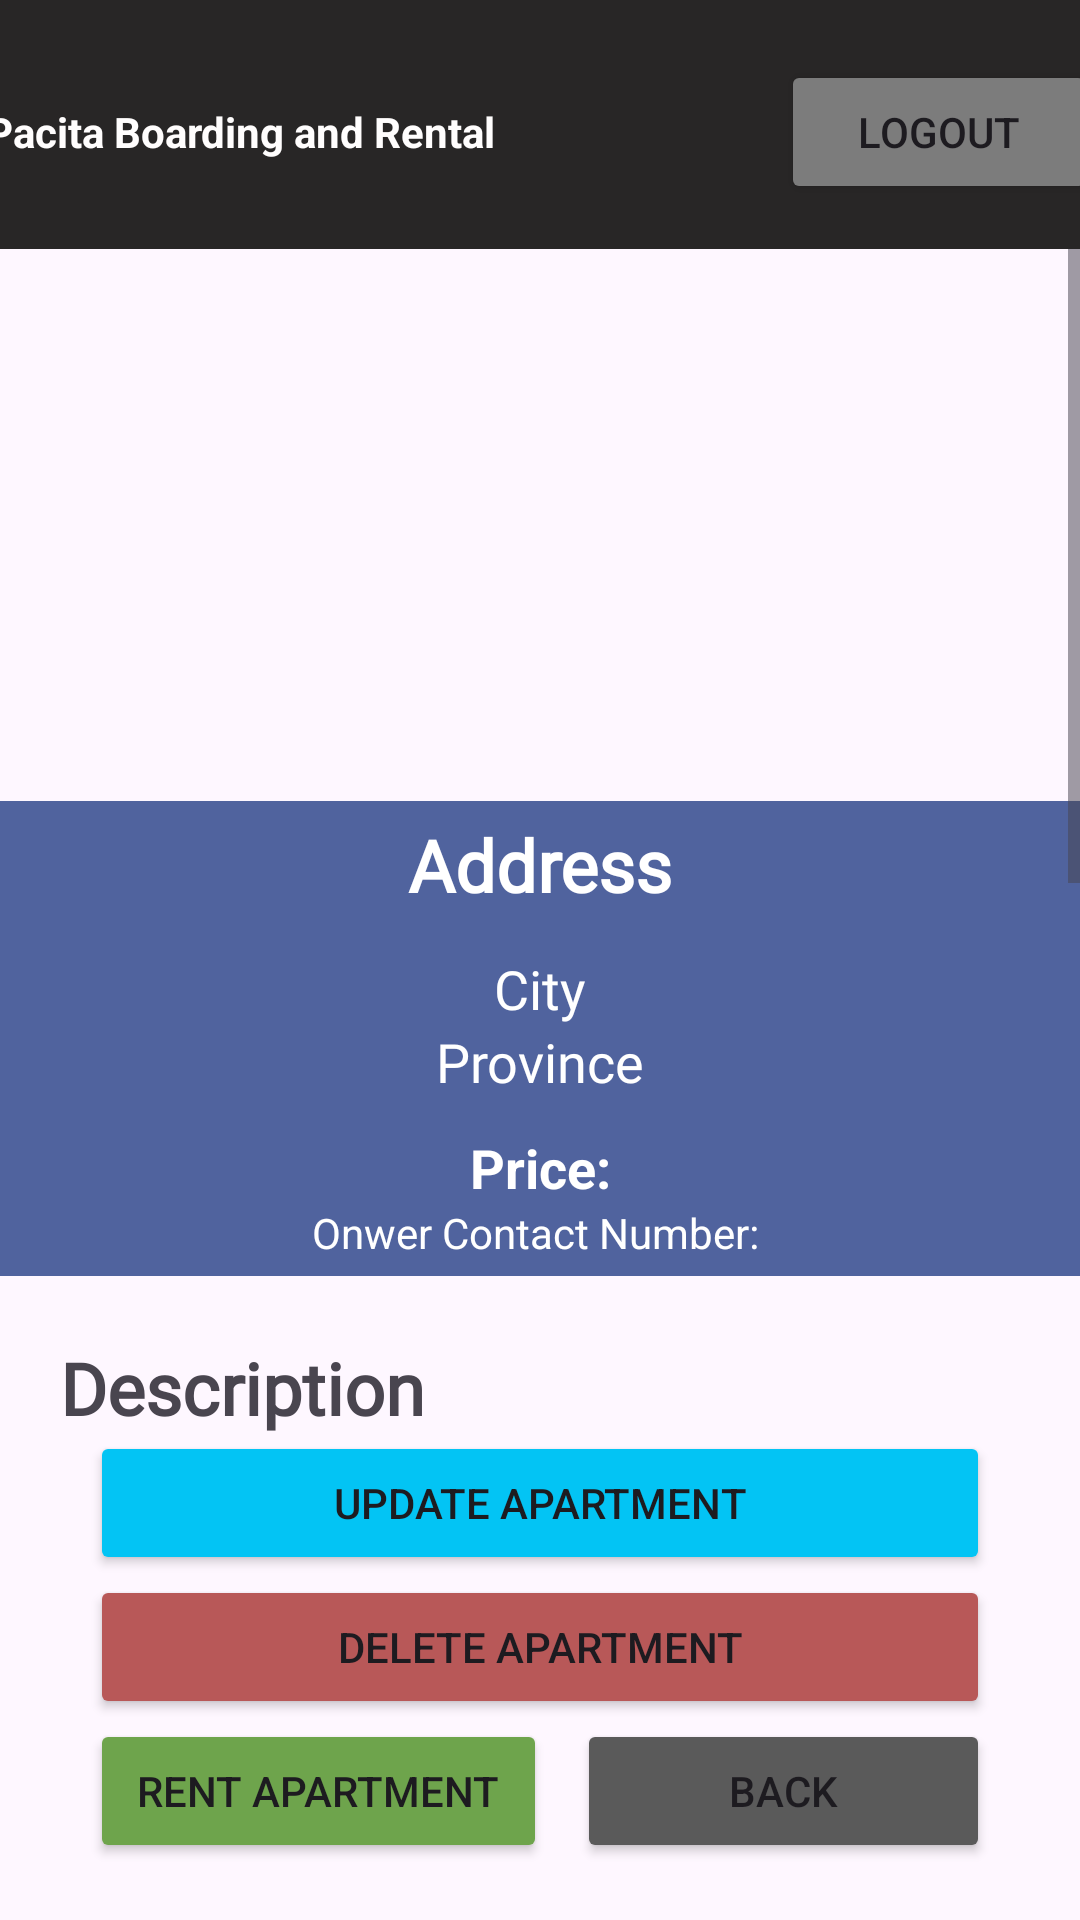

Write the Android layout XML for this screen, with the resource values it uses.
<!-- AndroidManifest.xml: application theme Theme.Androidfinalstest -->
<!-- res/layout/activity_full_view_apartment.xml -->
<?xml version="1.0" encoding="utf-8"?>
<androidx.constraintlayout.widget.ConstraintLayout xmlns:android="http://schemas.android.com/apk/res/android"
    xmlns:app="http://schemas.android.com/apk/res-auto"
    xmlns:tools="http://schemas.android.com/tools"
    android:layout_width="match_parent"
    android:layout_height="match_parent">

    <LinearLayout
        android:id="@+id/linearLayout15"
        android:layout_width="430dp"
        android:layout_height="83dp"
        android:background="#282626"
        android:gravity="start"
        android:orientation="horizontal"
        android:paddingLeft="30dp"
        android:paddingTop="10dp"
        android:paddingRight="30dp"
        android:paddingBottom="10dp"
        app:layout_constraintEnd_toEndOf="parent"
        app:layout_constraintStart_toStartOf="parent"
        app:layout_constraintTop_toTopOf="parent"
        tools:ignore="MissingConstraints">


        <TextView
            android:id="@+id/textView"
            android:layout_width="wrap_content"
            android:layout_height="wrap_content"
            android:layout_marginTop="10dp"
            android:layout_weight="1"
            android:paddingRight="15dp"
            android:text="Pacita Boarding and Rental"
            android:textColor="#FFFDFD"
            android:textSize="14sp"
            android:textStyle="bold" />

        <ImageView
            android:id="@+id/mainLogo"
            android:layout_width="50dp"
            android:layout_height="50dp"
            android:layout_marginTop="10dp"
            android:layout_weight="2"
            tools:srcCompat="@tools:sample/avatars" />

        <Button
            android:id="@+id/mainLogoutButton"
            android:layout_width="wrap_content"
            android:layout_height="48dp"
            android:layout_marginLeft="5dp"
            android:layout_marginTop="10dp"
            android:layout_weight="2"
            android:backgroundTint="#7C7C7C"
            android:text="Logout"
            app:cornerRadius="5dp" />

    </LinearLayout>

    <ScrollView
        android:layout_width="0dp"
        android:layout_height="0dp"
        app:layout_constraintBottom_toTopOf="@+id/linearLayout17"
        app:layout_constraintEnd_toEndOf="parent"
        app:layout_constraintStart_toStartOf="parent"
        app:layout_constraintTop_toBottomOf="@+id/linearLayout15">

        <LinearLayout
            android:layout_width="match_parent"
            android:layout_height="wrap_content"
            android:orientation="vertical">

            <androidx.cardview.widget.CardView
                android:layout_width="wrap_content"
                android:layout_height="184dp"
                android:layout_gravity="center">

                <ImageView
                    android:id="@+id/rentalImage"
                    android:layout_width="wrap_content"
                    android:layout_height="197dp"
                    android:layout_gravity="center"
                    android:scaleType="centerCrop"
                    app:srcCompat="@drawable/house_icon"
                    tools:srcCompat="@drawable/house_icon" />
            </androidx.cardview.widget.CardView>

            <LinearLayout
                android:layout_width="match_parent"
                android:layout_height="wrap_content"
                android:background="#50639E"
                android:orientation="vertical"
                android:padding="5dp">

                <TextView
                    android:id="@+id/addressText"
                    android:layout_width="match_parent"
                    android:layout_height="wrap_content"
                    android:fontFamily="@font/ardent_sans_extra_bold"
                    android:text="Address"
                    android:textAlignment="center"
                    android:textColor="#FFFFFF"
                    android:textSize="24sp"
                    android:textStyle="bold" />

                <Space
                    android:layout_width="match_parent"
                    android:layout_height="13dp" />

                <TextView
                    android:id="@+id/cityText"
                    android:layout_width="match_parent"
                    android:layout_height="wrap_content"
                    android:fontFamily="@font/ardent_sans_regular"
                    android:text="City"
                    android:textAlignment="center"
                    android:textColor="#FFFFFF"
                    android:textSize="18sp" />

                <TextView
                    android:id="@+id/provinceText"
                    android:layout_width="match_parent"
                    android:layout_height="wrap_content"
                    android:fontFamily="@font/ardent_sans_regular"
                    android:text="Province"
                    android:textAlignment="center"
                    android:textColor="#FFFFFF"
                    android:textSize="18sp" />

                <Space
                    android:layout_width="match_parent"
                    android:layout_height="11dp" />

                <TextView
                    android:id="@+id/priceText"
                    android:layout_width="match_parent"
                    android:layout_height="wrap_content"
                    android:text="Price:"
                    android:textAlignment="center"
                    android:textColor="#FFFFFF"
                    android:textSize="18sp"
                    android:textStyle="bold" />

                <TextView
                    android:id="@+id/contactNumText"
                    android:layout_width="match_parent"
                    android:layout_height="wrap_content"
                    android:text="Onwer Contact Number: "
                    android:textAlignment="center"
                    android:textColor="#FFFFFF"
                    android:textSize="14sp" />
            </LinearLayout>

            <Space
                android:layout_width="match_parent"
                android:layout_height="21dp" />

            <LinearLayout
                android:layout_width="match_parent"
                android:layout_height="match_parent"
                android:layout_marginLeft="20dp"
                android:layout_marginRight="20dp"
                android:orientation="vertical">

                <TextView
                    android:id="@+id/textView51"
                    android:layout_width="match_parent"
                    android:layout_height="wrap_content"
                    android:fontFamily="@font/ardent_sans_extra_bold"
                    android:text="Description"
                    android:textSize="24sp"
                    android:textStyle="bold" />

                <Space
                    android:layout_width="match_parent"
                    android:layout_height="12dp" />

                <TextView
                    android:id="@+id/descriptionText"
                    android:layout_width="match_parent"
                    android:layout_height="wrap_content"
                    android:text="Test"
                    android:textSize="18sp" />

                <Space
                    android:layout_width="match_parent"
                    android:layout_height="54dp" />

                <TextView
                    android:id="@+id/textView63"
                    android:layout_width="match_parent"
                    android:layout_height="wrap_content"
                    android:drawableBottom="@drawable/border_square_transparent"
                    android:fontFamily="@font/ardent_sans_book"
                    android:text="Available Rooms:"
                    android:textSize="20sp"
                    android:textStyle="bold" />

                <Space
                    android:layout_width="match_parent"
                    android:layout_height="24dp" />

                <HorizontalScrollView
                    android:layout_width="match_parent"
                    android:layout_height="198dp">


                    <LinearLayout
                        android:id="@+id/availableRooms"
                        android:layout_width="wrap_content"
                        android:layout_height="match_parent"
                        android:orientation="horizontal" />
                </HorizontalScrollView>
            </LinearLayout>

        </LinearLayout>
    </ScrollView>

    <LinearLayout
        android:id="@+id/linearLayout17"
        android:layout_width="match_parent"
        android:layout_height="154dp"
        android:layout_marginStart="30dp"
        android:layout_marginEnd="30dp"
        android:layout_marginBottom="9dp"
        android:orientation="vertical"
        app:layout_constraintBottom_toBottomOf="parent"
        app:layout_constraintEnd_toEndOf="parent"
        app:layout_constraintStart_toStartOf="parent">

        <Button
            android:id="@+id/updateButton"
            android:layout_width="match_parent"
            android:layout_height="wrap_content"
            android:backgroundTint="#03C4F4"
            android:text="Update Apartment"
            app:cornerRadius="5dp" />

        <Space
            android:layout_width="match_parent"
            android:layout_height="wrap_content" />

        <Button
            android:id="@+id/deleteButton"
            android:layout_width="match_parent"
            android:layout_height="wrap_content"
            android:backgroundTint="#B85858"
            android:text="Delete Apartment"
            app:cornerRadius="5dp" />

        <LinearLayout
            android:layout_width="match_parent"
            android:layout_height="match_parent"
            android:orientation="horizontal">

            <Button
                android:id="@+id/rentButton"
                android:layout_width="103dp"
                android:layout_height="wrap_content"
                android:layout_marginRight="10dp"
                android:layout_weight="1"
                android:backgroundTint="#6EA44C"
                android:text="Rent Apartment"
                app:cornerRadius="5dp" />

            <Button
                android:id="@+id/backButton"
                android:layout_width="wrap_content"
                android:layout_height="wrap_content"
                android:layout_weight="1"
                android:backgroundTint="#5A5A5A"
                android:text="Back"
                app:cornerRadius="5dp" />
        </LinearLayout>
    </LinearLayout>

</androidx.constraintlayout.widget.ConstraintLayout>
<!-- resources referenced by this layout -->
<resources>
  <style name="Theme.Androidfinalstest" parent="Base.Theme.Androidfinalstest" />
  <style name="Base.Theme.Androidfinalstest" parent="Theme.Material3.DayNight.NoActionBar">
          
          
      </style>
</resources>
